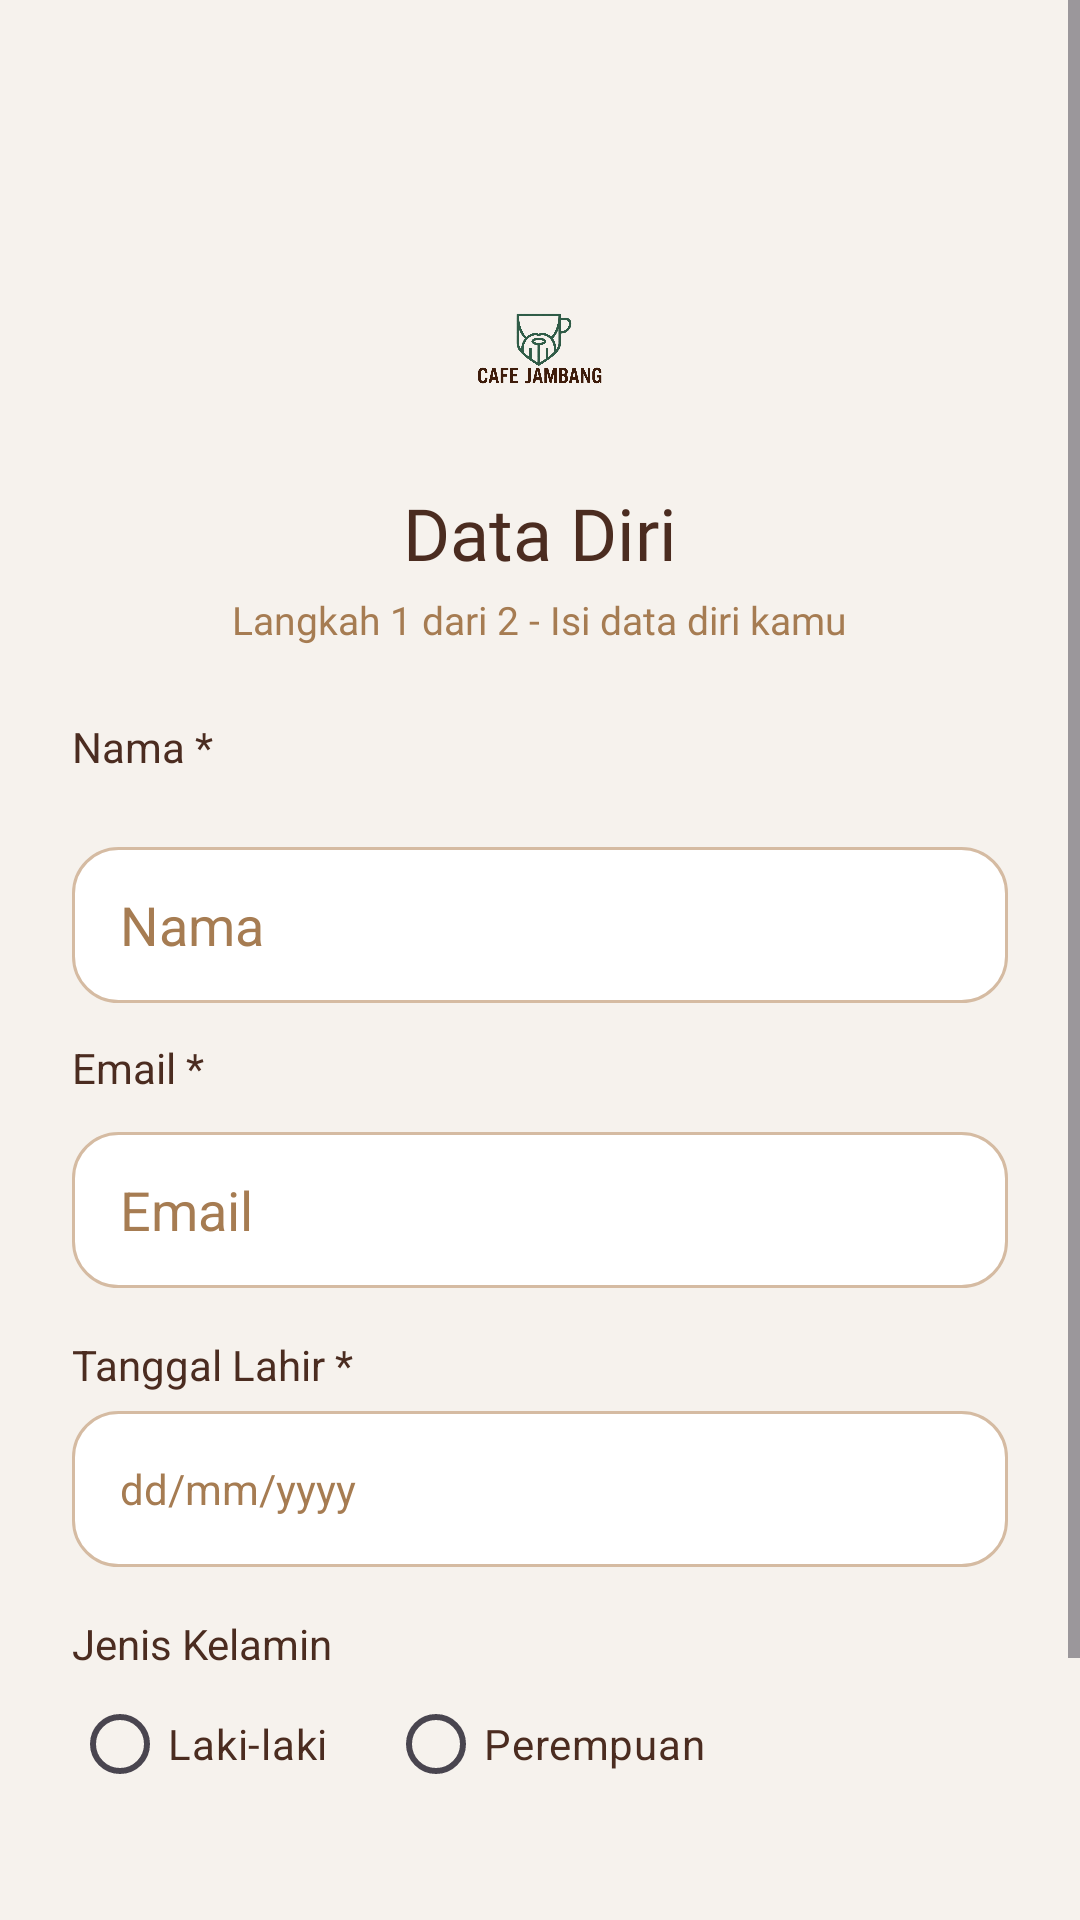

This screen was rendered from an Android layout file. Write that file and the resources it references.
<!-- AndroidManifest.xml: application theme Theme.YLNLays -->
<!-- res/layout/activity_sign_up.xml -->
<?xml version="1.0" encoding="utf-8"?>
<ScrollView xmlns:android="http://schemas.android.com/apk/res/android"
    xmlns:app="http://schemas.android.com/apk/res-auto"
    xmlns:tools="http://schemas.android.com/tools"
    android:layout_width="match_parent"
    android:layout_height="match_parent"
    android:background="#F6F2ED"
    android:fillViewport="true"
    android:clipToPadding="false"
    android:paddingBottom="24dp"
    tools:context=".project_yolan_3tie.Home.SignUpActivity">

    <LinearLayout
        android:layout_width="match_parent"
        android:layout_height="wrap_content"
        android:orientation="vertical"
        android:padding="24dp">

    <ImageButton
        android:id="@+id/btnBack"
        android:layout_width="48dp"
        android:layout_height="48dp"
        android:layout_gravity="start"
        android:layout_marginStart="-8dp"
        android:layout_marginTop="40dp"
        android:layout_marginBottom="-48dp"
        android:background="@android:color/transparent"
        android:contentDescription="Kembali"
        android:src="@drawable/ic_arrow_back"
        app:tint="#4B2C20" />

    <ImageView
        android:layout_width="65dp"
        android:layout_height="65dp"
        android:layout_gravity="center"
        android:layout_marginTop="18dp"
        android:contentDescription="Logo Cafe Jambang"
        android:src="@drawable/logo"
        android:scaleType="fitCenter" />

    <TextView
        android:layout_width="wrap_content"
        android:layout_height="wrap_content"
        android:layout_gravity="center"
        android:layout_marginTop="14dp"
        android:text="Data Diri"
        android:textColor="#4B2C20"
        android:textSize="24sp"
        android:fontFamily="@font/poppins_bold" />

    <TextView
        android:layout_width="wrap_content"
        android:layout_height="wrap_content"
        android:layout_gravity="center"
        android:layout_marginTop="4dp"
        android:text="Langkah 1 dari 2 - Isi data diri kamu"
        android:textColor="#A67C52"
        android:textSize="13sp"
        android:fontFamily="@font/poppins_medium" />

    <TextView
        android:layout_width="match_parent"
        android:layout_height="wrap_content"
        android:layout_marginTop="24dp"
        android:text="Nama *"
        android:textColor="#4B2C20"
        android:textSize="14sp" />

    <EditText
        android:id="@+id/etNama"
        android:layout_width="match_parent"
        android:layout_height="52dp"
        android:layout_marginTop="24dp"
        android:background="@drawable/edittext_login"
        android:hint="Nama"
        android:paddingStart="16dp"
        android:paddingEnd="16dp"
        android:inputType="textPersonName"
        android:textColor="#4B2C20"
        android:textColorHint="#A67C52" />

    <TextView
        android:layout_width="match_parent"
        android:layout_height="wrap_content"
        android:layout_marginTop="12dp"
        android:text="Email *"
        android:textColor="#4B2C20"
        android:textSize="14sp" />

    <EditText
        android:id="@+id/etEmail"
        android:layout_width="match_parent"
        android:layout_height="52dp"
        android:layout_marginTop="12dp"
        android:background="@drawable/edittext_login"
        android:hint="Email"
        android:paddingStart="16dp"
        android:paddingEnd="16dp"
        android:inputType="textEmailAddress"
        android:textColor="#4B2C20"
        android:textColorHint="#A67C52" />

    <TextView
        android:layout_width="match_parent"
        android:layout_height="wrap_content"
        android:layout_marginTop="16dp"
        android:text="Tanggal Lahir *"
        android:textColor="#4B2C20"
        android:textSize="14sp" />

    <TextView
        android:id="@+id/btnTanggalLahir"
        android:layout_width="match_parent"
        android:layout_height="52dp"
        android:layout_marginTop="6dp"
        android:background="@drawable/edittext_login"
        android:gravity="center_vertical"
        android:hint="dd/mm/yyyy"
        android:paddingStart="16dp"
        android:paddingEnd="16dp"
        android:textColor="#4B2C20"
        android:textColorHint="#A67C52"
        android:textSize="14sp" />

    <TextView
        android:layout_width="match_parent"
        android:layout_height="wrap_content"
        android:layout_marginTop="16dp"
        android:text="Jenis Kelamin"
        android:textColor="#4B2C20"
        android:textSize="14sp" />

    <RadioGroup
        android:id="@+id/rgJenisKelamin"
        android:layout_width="match_parent"
        android:layout_height="wrap_content"
        android:orientation="horizontal">

        <RadioButton
            android:id="@+id/rbLakiLaki"
            android:layout_width="wrap_content"
            android:layout_height="wrap_content"
            android:text="Laki-laki"
            android:textColor="#4B2C20"
            android:buttonTint="#4B2C20" />

        <RadioButton
            android:id="@+id/rbPerempuan"
            android:layout_width="wrap_content"
            android:layout_height="wrap_content"
            android:layout_marginStart="20dp"
            android:text="Perempuan"
            android:textColor="#4B2C20"
            android:buttonTint="#4B2C20" />

    </RadioGroup>

    <Button
        android:id="@+id/btnCreateAccount"
        android:layout_width="match_parent"
        android:layout_height="52dp"
        android:layout_marginTop="32dp"
        android:backgroundTint="#4B2C20"
        android:text="Selanjutnya"
        android:textAllCaps="false"
        android:textColor="#FFFFFF"
        android:fontFamily="@font/poppins_bold" />

    </LinearLayout>
</ScrollView>
<!-- resources referenced by this layout -->
<resources>
  <!-- drawable edittext_login (drawable) -->
  <?xml version="1.0" encoding="utf-8"?>
  <shape xmlns:android="http://schemas.android.com/apk/res/android">
  
      <solid android:color="#FFFFFF" />
  
      <stroke
          android:width="1dp"
          android:color="#D5BBA2" />
  
      <corners android:radius="15dp" />
  
      <padding
          android:left="18dp"
          android:right="18dp"
          android:top="10dp"
          android:bottom="10dp" />
  
  </shape>
  <!-- drawable logo: png bitmap (drawable, 284325 bytes) -->
  <style name="Theme.YLNLays" parent="Base.Theme.YLNLays" />
  <style name="Base.Theme.YLNLays" parent="Theme.Material3.DayNight.NoActionBar">
          
          <item name="colorPrimary">#4B2C20</item>
          <item name="colorSecondary">@color/fresh_mint</item>
          <item name="android:statusBarColor">#F6F2ED</item>
          <item name="android:windowLightStatusBar">true</item>
      </style>
  <color name="fresh_mint">#4E8D7C</color>
</resources>
